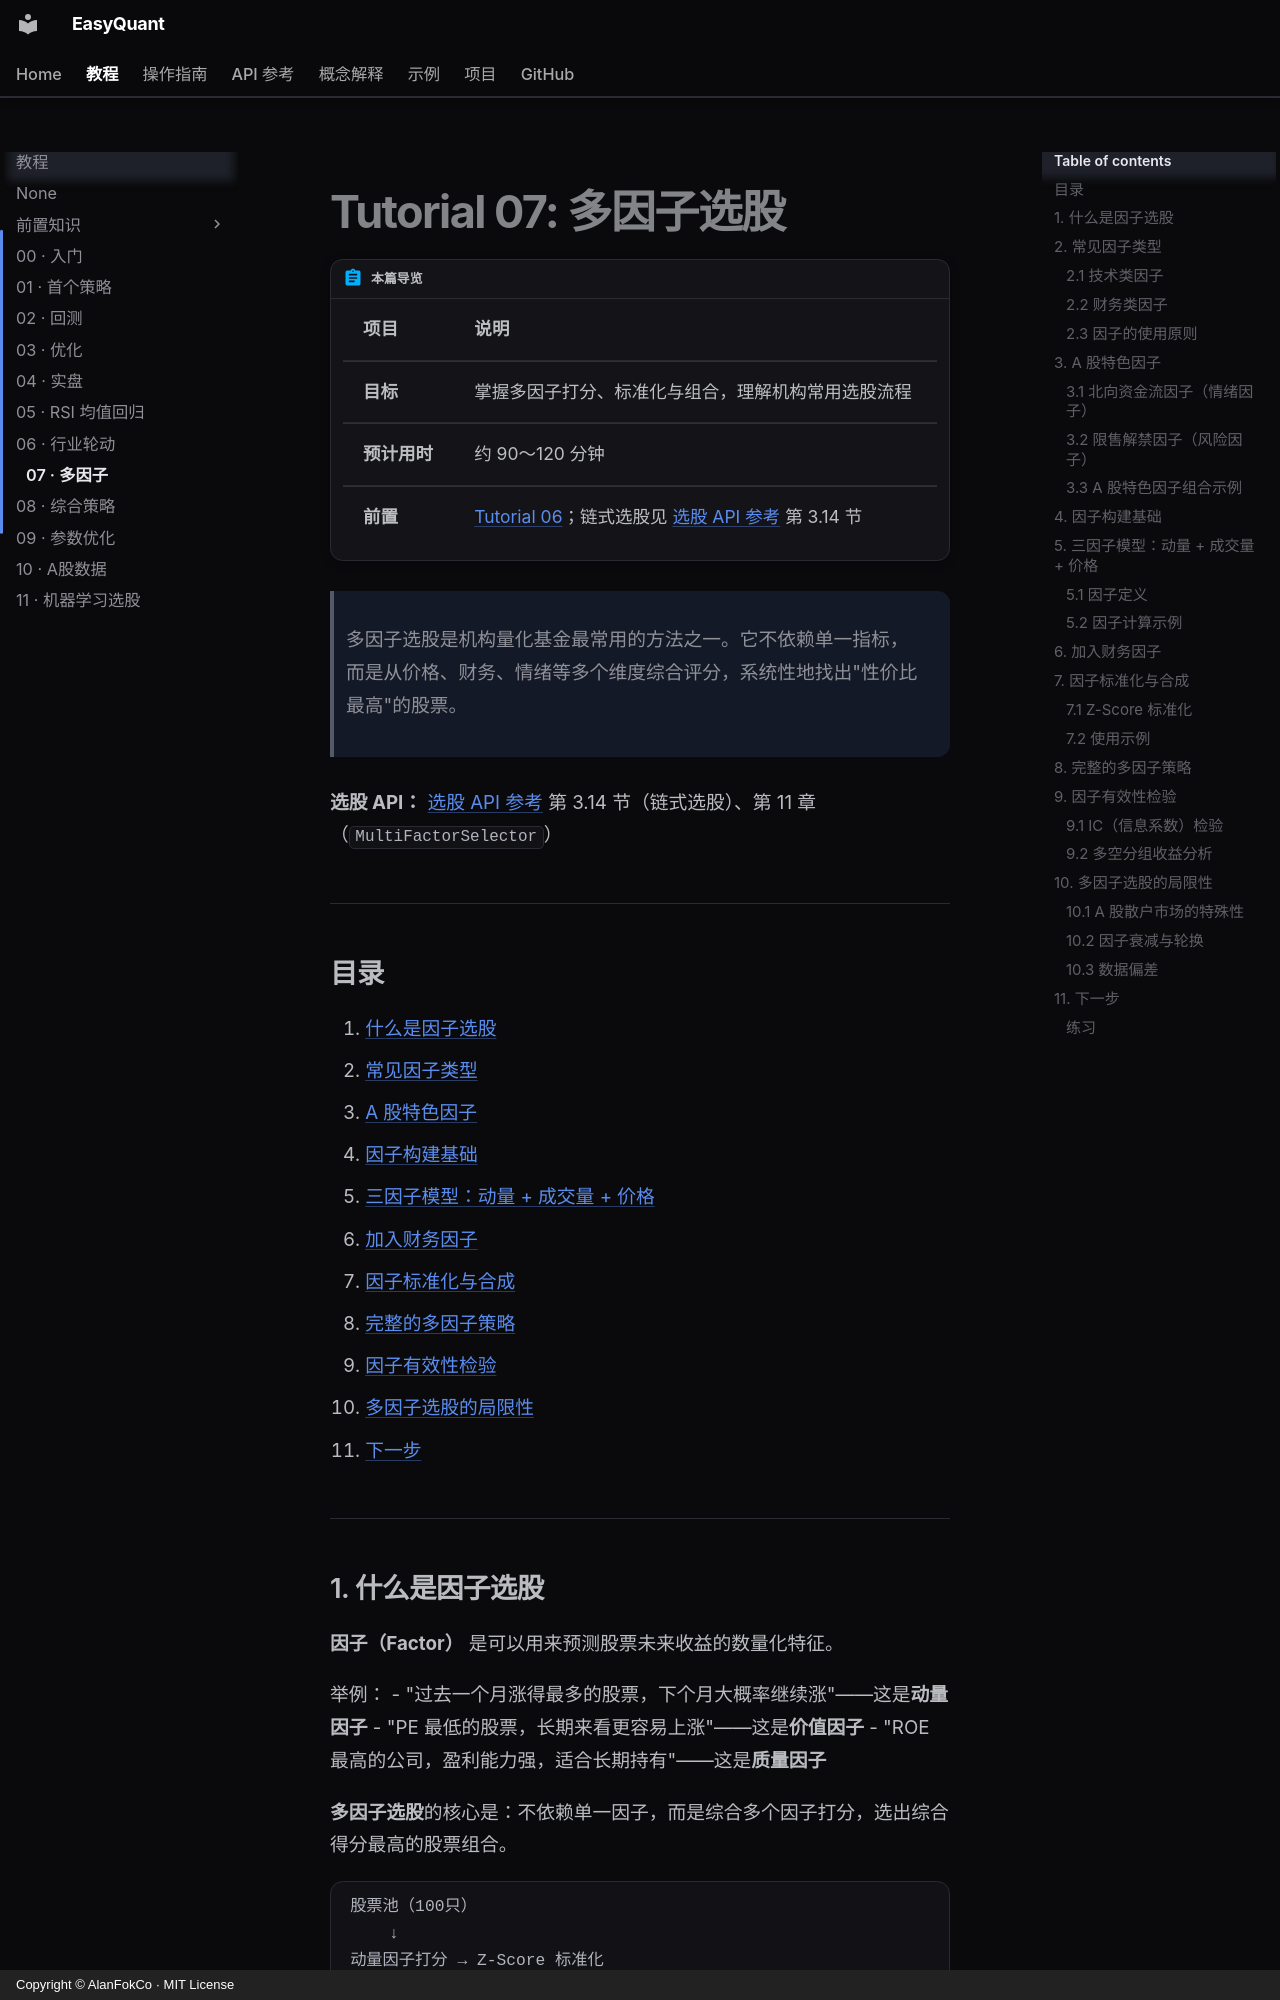

repository: AlanFokCo/EasyQuant · page: tutorials/07-multi-factor/index.html · generator: mkdocs · copyright: Copyright © AlanFokCo · MIT License

# Tutorial 07: 多因子选股

!!! abstract "本篇导览"

    | 项目 | 说明 |
    |------|------|
    | **目标** | 掌握多因子打分、标准化与组合，理解机构常用选股流程 |
    | **预计用时** | 约 90～120 分钟 |
    | **前置** | [Tutorial 06](06-sector-rotation.md)；链式选股见 [选股 API 参考](../reference/api-selection.md) 第 3.14 节 |

> 多因子选股是机构量化基金最常用的方法之一。它不依赖单一指标，而是从价格、财务、情绪等多个维度综合评分，系统性地找出"性价比最高"的股票。

**选股 API：** [选股 API 参考](../reference/api-selection.md) 第 3.14 节（链式选股）、第 11 章（`MultiFactorSelector`）

---

## 目录

1. [什么是因子选股](#1-什么是因子选股)
2. [常见因子类型](#2-常见因子类型)
3. [A 股特色因子](#3-a-股特色因子)
4. [因子构建基础](#4-因子构建基础)
5. [三因子模型：动量 + 成交量 + 价格](#5-三因子模型动量--成交量--价格)
6. [加入财务因子](#6-加入财务因子)
7. [因子标准化与合成](#7-因子标准化与合成)
8. [完整的多因子策略](#8-完整的多因子策略)
9. [因子有效性检验](#9-因子有效性检验)
10. [多因子选股的局限性](#10-多因子选股的局限性)
11. [下一步](#11-下一步)

---

## 1. 什么是因子选股

**因子（Factor）** 是可以用来预测股票未来收益的数量化特征。

举例：
- "过去一个月涨得最多的股票，下个月大概率继续涨"——这是**动量因子**
- "PE 最低的股票，长期来看更容易上涨"——这是**价值因子**
- "ROE 最高的公司，盈利能力强，适合长期持有"——这是**质量因子**

**多因子选股**的核心是：不依赖单一因子，而是综合多个因子打分，选出综合得分最高的股票组合。

```
股票池（100只）
    ↓
动量因子打分 → Z-Score 标准化
成交量因子打分 → Z-Score 标准化
价值因子打分 → Z-Score 标准化
    ↓
合成总分 = 因子1×权重1 + 因子2×权重2 + 因子3×权重3
    ↓
按总分排名，选前 N 名买入
```

---

## 2. 常见因子类型

### 2.1 技术类因子

| 因子名称 | 定义 | 特点 |
|----------|------|------|
| **动量因子** | 过去 N 日收益率 | 短期趋势延续 |
| **反转因子** | 过去 5 日收益率的负值 | 短期超涨超跌修复 |
| **波动率因子** | 过去 N 日收益率的标准差 | 低波动溢价 |
| **成交量因子** | 近期成交量 / 历史均量 | 资金关注度 |
| **均线排列** | 价格 / MA 的比值 | 趋势强度 |
